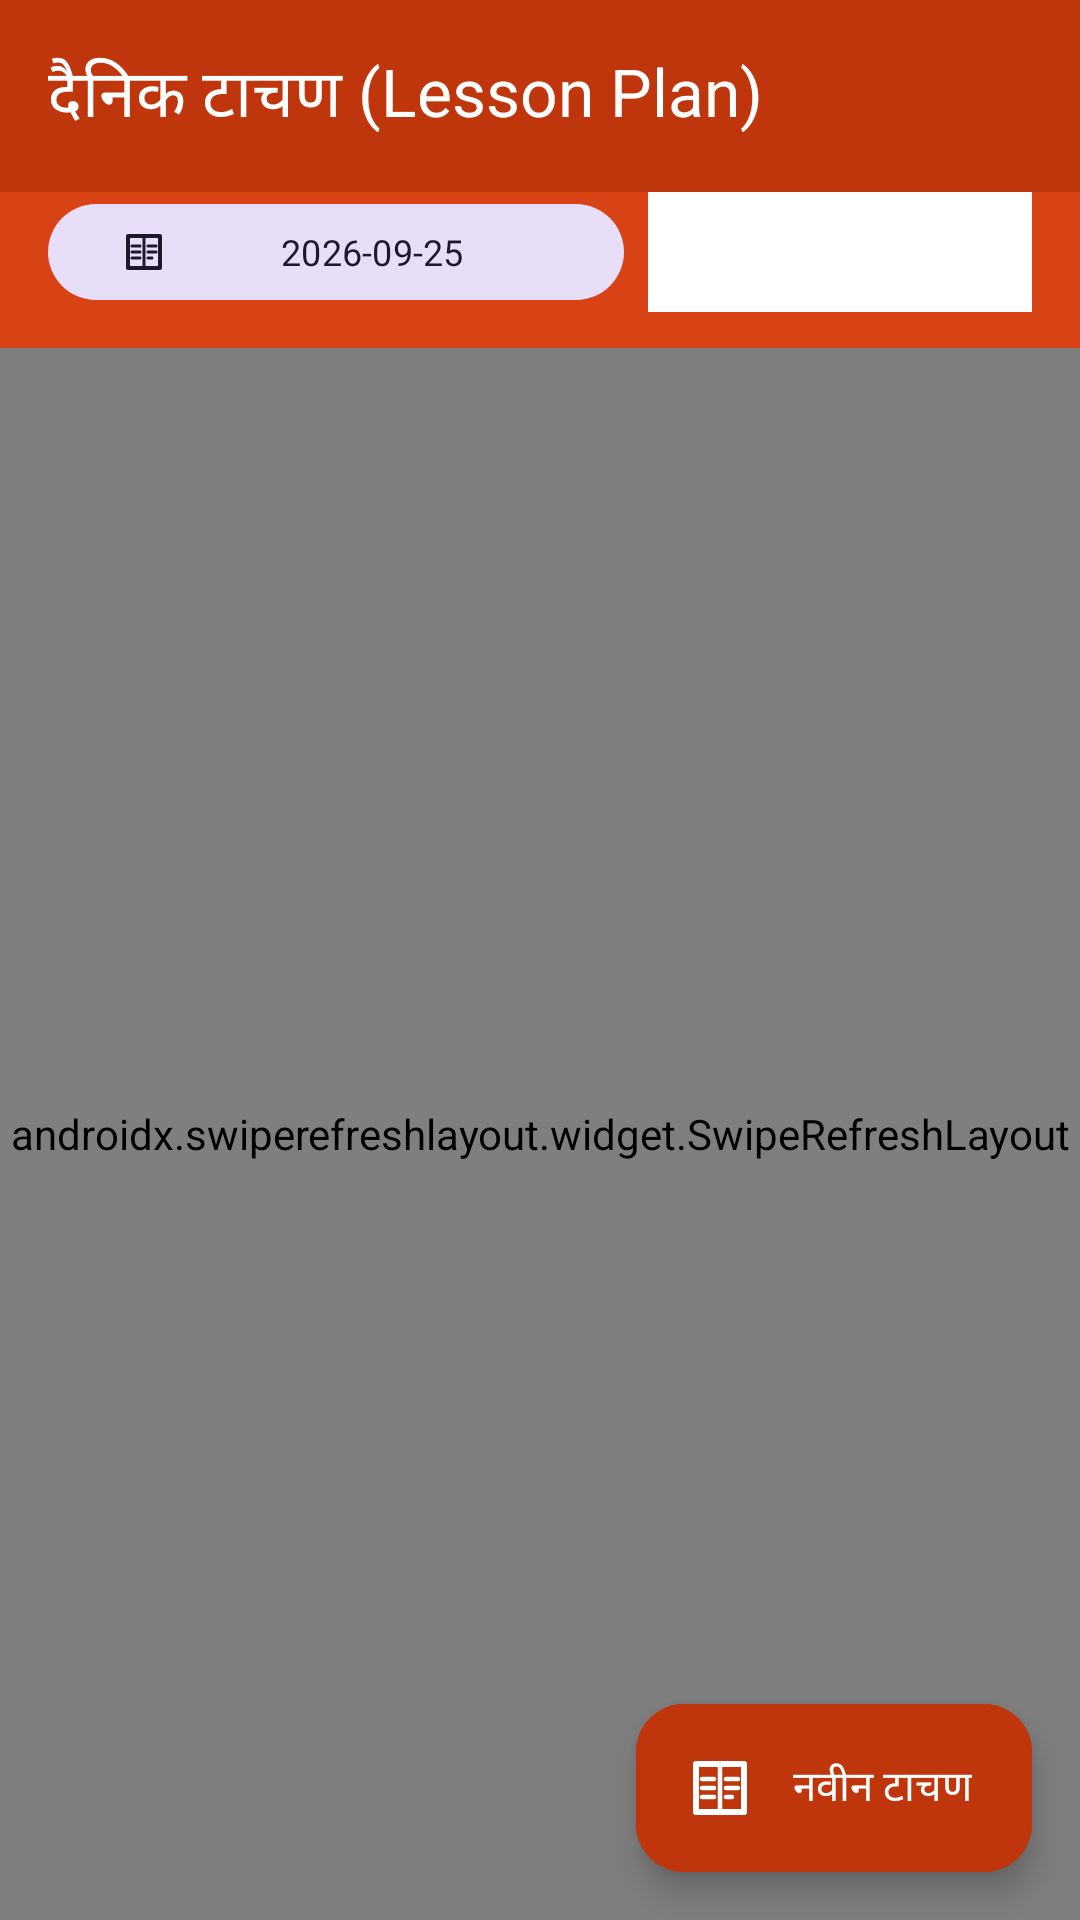

This screen was rendered from an Android layout file. Write that file and the resources it references.
<!-- AndroidManifest.xml: application theme Theme.SmartSchoolHub -->
<!-- res/layout/activity_tachan.xml -->
<?xml version="1.0" encoding="utf-8"?>
<androidx.coordinatorlayout.widget.CoordinatorLayout
    xmlns:android="http://schemas.android.com/apk/res/android"
    xmlns:app="http://schemas.android.com/apk/res-auto"
    android:layout_width="match_parent"
    android:layout_height="match_parent"
    android:background="@color/background">

    <com.google.android.material.appbar.AppBarLayout
        android:layout_width="match_parent"
        android:layout_height="wrap_content">

        <com.google.android.material.appbar.MaterialToolbar
            android:id="@+id/toolbar"
            android:layout_width="match_parent"
            android:layout_height="?attr/actionBarSize"
            android:background="@color/primary"
            app:title="दैनिक टाचण (Lesson Plan)"
            app:titleTextColor="@color/on_primary"
            app:navigationIconTint="@color/on_primary" />

        
        <LinearLayout
            android:layout_width="match_parent"
            android:layout_height="wrap_content"
            android:orientation="horizontal"
            android:background="#D84315"
            android:paddingHorizontal="16dp"
            android:paddingBottom="12dp"
            android:gravity="center_vertical">

            <com.google.android.material.button.MaterialButton
                android:id="@+id/btnDate"
                style="@style/Widget.Material3.Button.TonalButton"
                android:layout_width="0dp"
                android:layout_weight="1.5"
                android:layout_height="40dp"
                android:text="2026-09-25"
                android:textSize="12sp"
                app:icon="@drawable/ic_module_tachan"
                app:iconSize="16dp"
                android:layout_marginEnd="8dp" />

            <Spinner
                android:id="@+id/spGrade"
                android:layout_width="0dp"
                android:layout_weight="1"
                android:layout_height="40dp"
                android:background="@android:color/white" />
        </LinearLayout>
    </com.google.android.material.appbar.AppBarLayout>

    <androidx.swiperefreshlayout.widget.SwipeRefreshLayout
        android:id="@+id/swipeRefresh"
        android:layout_width="match_parent"
        android:layout_height="match_parent"
        app:layout_behavior="@string/appbar_scrolling_view_behavior">

        <FrameLayout
            android:layout_width="match_parent"
            android:layout_height="match_parent">

            <androidx.recyclerview.widget.RecyclerView
                android:id="@+id/rvTachan"
                android:layout_width="match_parent"
                android:layout_height="match_parent"
                android:paddingTop="8dp"
                android:paddingBottom="88dp"
                android:clipToPadding="false" />

            <ProgressBar
                android:id="@+id/progressBar"
                android:layout_width="wrap_content"
                android:layout_height="wrap_content"
                android:layout_gravity="center"
                android:visibility="gone" />

            <LinearLayout
                android:id="@+id/layoutEmpty"
                android:layout_width="wrap_content"
                android:layout_height="wrap_content"
                android:layout_gravity="center"
                android:gravity="center"
                android:orientation="vertical"
                android:visibility="gone">

                <TextView
                    android:layout_width="wrap_content"
                    android:layout_height="wrap_content"
                    android:text="📖"
                    android:textSize="48sp" />

                <TextView
                    android:layout_width="wrap_content"
                    android:layout_height="wrap_content"
                    android:text="आजचे कोणतेही टाचण उपलब्ध नाही."
                    android:textColor="@color/text_secondary"
                    android:textSize="15sp"
                    android:layout_marginTop="8dp" />

                <TextView
                    android:layout_width="wrap_content"
                    android:layout_height="wrap_content"
                    android:text="खालील '+' बटण दाबून नवीन टाचण तयार करा."
                    android:textColor="@color/text_secondary"
                    android:textSize="12sp"
                    android:layout_marginTop="4dp" />
            </LinearLayout>
        </FrameLayout>
    </androidx.swiperefreshlayout.widget.SwipeRefreshLayout>

    
    <com.google.android.material.floatingactionbutton.ExtendedFloatingActionButton
        android:id="@+id/fabAddTachan"
        android:layout_width="wrap_content"
        android:layout_height="wrap_content"
        android:layout_gravity="bottom|end"
        android:layout_margin="16dp"
        android:text="नवीन टाचण"
        android:textColor="@color/on_primary"
        app:icon="@drawable/ic_module_tachan"
        app:iconTint="@color/on_primary"
        android:backgroundTint="@color/primary" />

</androidx.coordinatorlayout.widget.CoordinatorLayout>
<!-- resources referenced by this layout -->
<resources>
  <color name="background">#F1F5F9</color>
  <color name="on_primary">#FFFFFF</color>
  <color name="primary">#BF360C</color>
  <color name="text_secondary">#64748B</color>
  <!-- drawable ic_module_tachan: vector/xml drawable (drawable, 2187 chars, omitted) -->
  <style name="Theme.SmartSchoolHub" parent="Theme.Material3.DayNight.NoActionBar">
          <item name="colorPrimary">@color/primary</item>
          <item name="colorOnPrimary">@color/on_primary</item>
          <item name="colorPrimaryContainer">@color/primary_container</item>
          <item name="colorOnPrimaryContainer">@color/on_primary_container</item>
          <item name="colorSecondary">@color/secondary</item>
          <item name="colorOnSecondary">@color/on_secondary</item>
          <item name="colorTertiary">@color/tertiary</item>
          <item name="colorSurface">@color/surface</item>
          <item name="colorOnSurface">@color/on_surface</item>
          <item name="android:colorBackground">@color/background</item>
          <item name="android:statusBarColor">@color/primary</item>
          <item name="android:navigationBarColor">@color/surface</item>
          <item name="android:fontFamily">sans-serif</item>
          <item name="android:windowAnimationStyle">@style/WindowAnimStyle</item>
      </style>
  <color name="primary_container">#FFCCBC</color>
  <color name="on_primary_container">#4E0000</color>
  <color name="secondary">#E65100</color>
  <color name="on_secondary">#FFFFFF</color>
  <color name="tertiary">#00796B</color>
  <color name="surface">#FFFFFF</color>
  <color name="on_surface">#1E293B</color>
  <style name="WindowAnimStyle">
          <item name="android:activityOpenEnterAnimation">@anim/slide_in_right</item>
          <item name="android:activityOpenExitAnimation">@anim/slide_out_left</item>
          <item name="android:activityCloseEnterAnimation">@anim/slide_in_left</item>
          <item name="android:activityCloseExitAnimation">@anim/slide_out_right</item>
      </style>
</resources>
